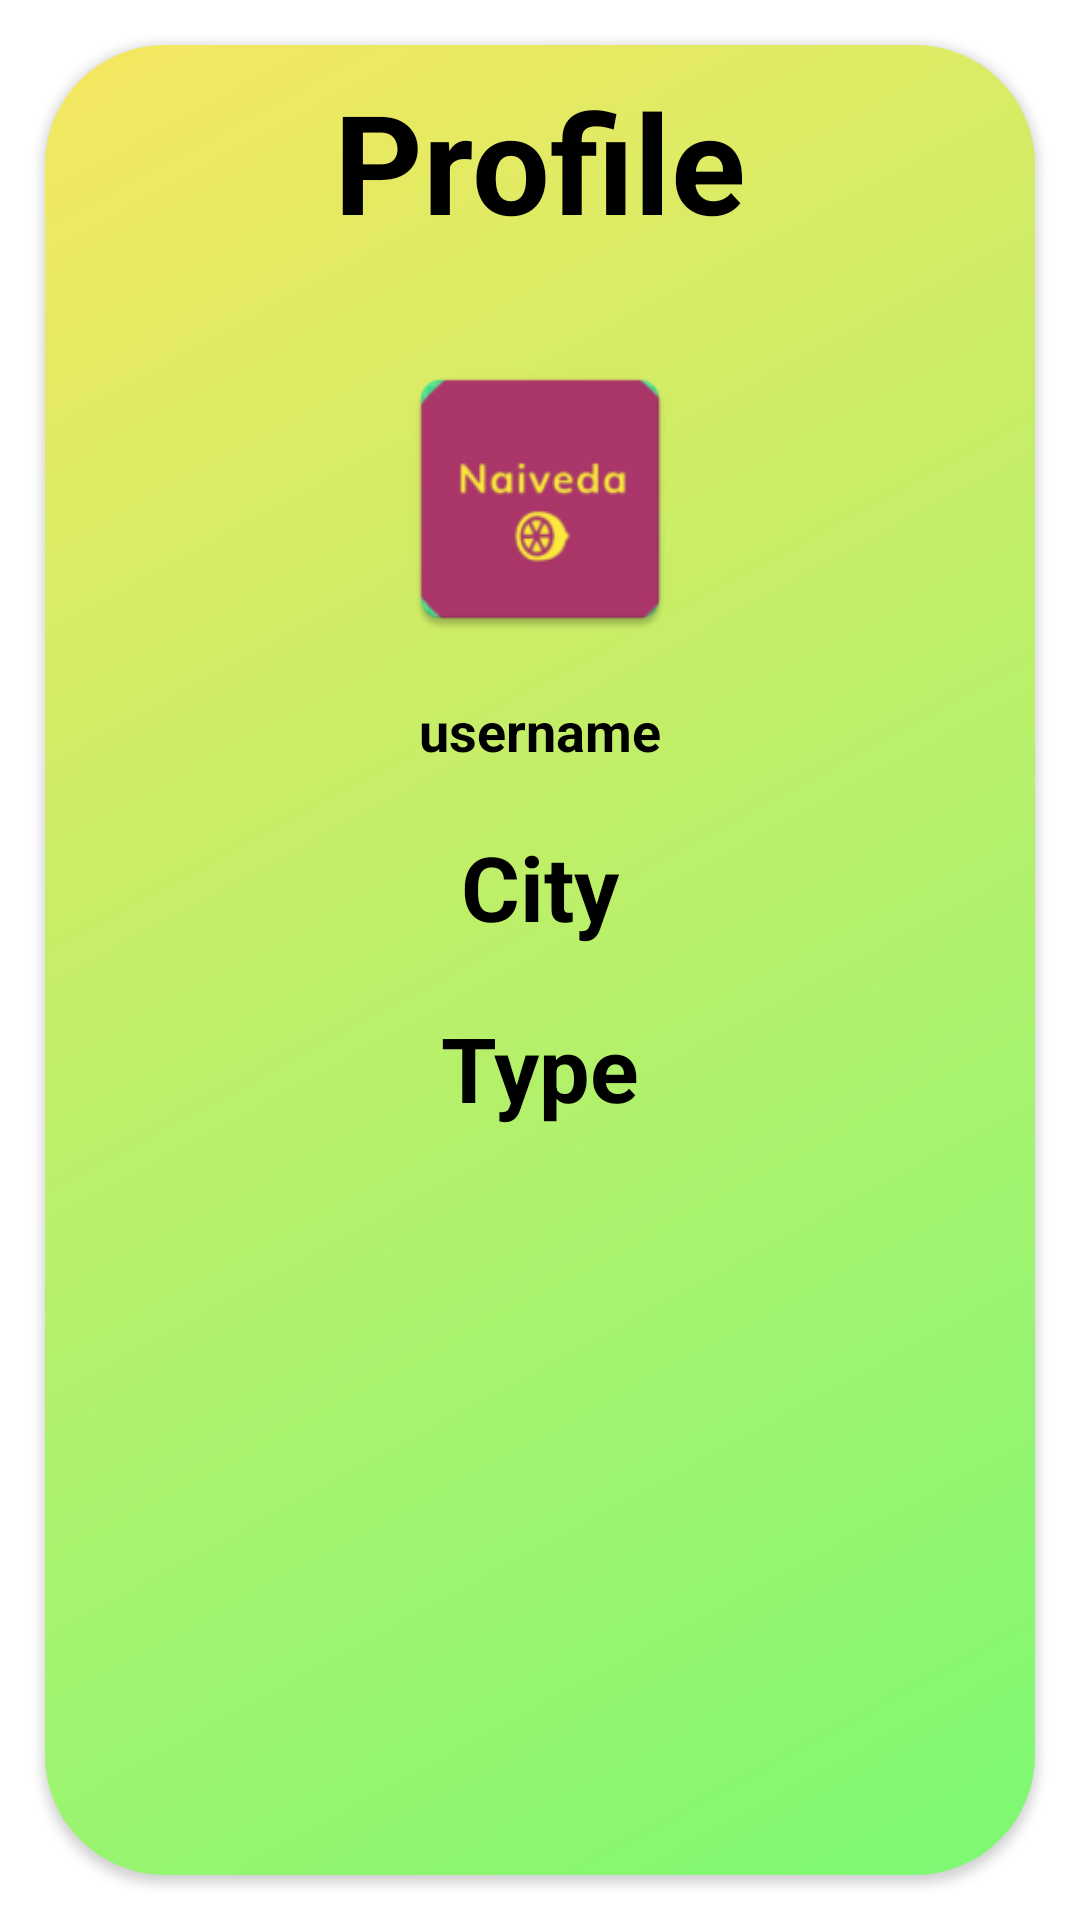

This screen was rendered from an Android layout file. Write that file and the resources it references.
<!-- AndroidManifest.xml: application theme Theme.TheScript -->
<!-- res/layout/fragment_profile.xml -->
<?xml version="1.0" encoding="utf-8"?>
<RelativeLayout xmlns:android="http://schemas.android.com/apk/res/android"
    xmlns:app="http://schemas.android.com/apk/res-auto"
    xmlns:tools="http://schemas.android.com/tools"
    android:id="@+id/relativeLayout"
    android:layout_width="match_parent"
    android:layout_height="match_parent"
    >
    
    <androidx.cardview.widget.CardView
        android:id="@+id/cardView"
        android:layout_width="match_parent"
        android:layout_height="match_parent"
        android:background="@color/white"
        android:layout_margin="15dp"
        app:cardCornerRadius="40dp"
        app:layout_constraintBottom_toBottomOf="parent"
        app:layout_constraintEnd_toEndOf="parent"
        app:layout_constraintStart_toStartOf="parent"
        app:layout_constraintTop_toTopOf="parent">





        <androidx.constraintlayout.widget.ConstraintLayout
            android:id="@+id/relativeLayout2"
            android:layout_width="match_parent"
            android:layout_height="match_parent"
            android:background="@drawable/gradient"
            android:padding="8dp">

            <TextView
                android:id="@+id/textView3"
                android:layout_width="wrap_content"
                android:layout_height="wrap_content"
                android:text="Profile"
                android:textColor="@color/black"
                android:textSize="46sp"
                android:textStyle="bold"
                app:layout_constraintEnd_toEndOf="parent"
                app:layout_constraintStart_toStartOf="parent"
                app:layout_constraintTop_toTopOf="parent" />

            <ImageView
                android:id="@+id/profile_image2"
                android:layout_width="100dp"
                android:layout_height="100dp"
                android:layout_marginTop="32dp"
                android:src="@mipmap/ic_launcher"
                app:layout_constraintLeft_toLeftOf="parent"
                app:layout_constraintRight_toRightOf="parent"
                app:layout_constraintTop_toBottomOf="@+id/textView3" />


            <TextView
                android:id="@+id/usernamer"
                android:layout_width="wrap_content"
                android:layout_height="24dp"
                android:layout_marginTop="15dp"
                android:text="username"
                android:textColor="@color/black"
                android:textSize="18sp"
                android:textStyle="bold"
                app:layout_constraintLeft_toLeftOf="parent"
                app:layout_constraintRight_toRightOf="parent"
                app:layout_constraintTop_toBottomOf="@+id/profile_image2" />

            <TextView
                android:id="@+id/city"
                android:layout_width="wrap_content"
                android:layout_height="wrap_content"
                android:text="City"
                android:layout_marginTop="20dp"
                android:textSize="30dp"
                android:textColor="@color/black"
                android:textStyle="bold"
                app:layout_constraintEnd_toEndOf="parent"
                app:layout_constraintStart_toStartOf="parent"
                app:layout_constraintTop_toBottomOf="@+id/usernamer" />

            <TextView
                android:id="@+id/type"
                android:layout_marginTop="20dp"
                android:text="Type"
                android:textStyle="bold"
                android:textSize="30dp"
                android:textColor="@color/black"
                android:layout_width="wrap_content"
                android:layout_height="wrap_content"
                app:layout_constraintEnd_toEndOf="parent"
                app:layout_constraintStart_toStartOf="parent"
                app:layout_constraintTop_toBottomOf="@+id/city" />
        </androidx.constraintlayout.widget.ConstraintLayout>

    </androidx.cardview.widget.CardView>

</RelativeLayout>
<!-- resources referenced by this layout -->
<resources>
  <color name="black">#FF000000</color>
  <color name="white">#FFFFFFFF</color>
  <!-- drawable gradient (drawable) -->
  <shape xmlns:android="http://schemas.android.com/apk/res/android">
      <gradient
          android:type="linear"
          android:angle="135"
          android:startColor="#A333F526"
          android:endColor="#A1F1D903"
          android:centerY="0.5"
          android:centerX="0.5"
          ></gradient>
  </shape>
  <!-- mipmap ic_launcher: png bitmap (mipmap-hdpi, 2525 bytes) -->
  <style name="Theme.TheScript" parent="Theme.MaterialComponents.DayNight.DarkActionBar">
          
          <item name="colorPrimary">@color/purple_500</item>
          <item name="colorPrimaryVariant">@color/purple_700</item>
          <item name="colorOnPrimary">@color/white</item>
          
          <item name="colorSecondary">@color/teal_200</item>
          <item name="colorSecondaryVariant">@color/teal_700</item>
          <item name="colorOnSecondary">@color/black</item>
          
          <item name="android:statusBarColor" tools:targetApi="l">?attr/colorPrimaryVariant</item>
          
      </style>
  <color name="purple_500">#FF6200EE</color>
  <color name="purple_700">#FF3700B3</color>
  <color name="teal_200">#FF03DAC5</color>
  <color name="teal_700">#FF018786</color>
</resources>
